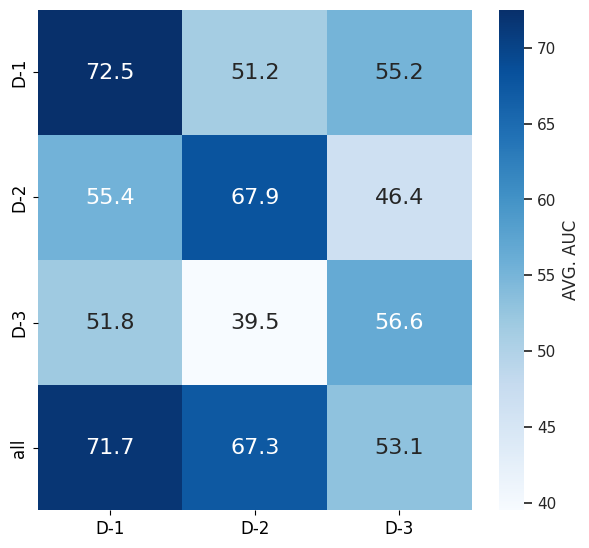

Reproduce this figure in Python.
import seaborn as sns
import numpy as np
import matplotlib.pyplot as plt

temp = np.array([[72.5,51.2,55.2], [55.4,67.9,46.4], [51.8,39.5,56.6], [71.7, 67.3, 53.1]])
fig = plt.subplots(figsize=(7,6.5))
ax = plt.subplot(1,1,1)
sns.set(font_scale=1.0)#for label size
FS = 12
x_label = ['D-1', 'D-2','D-3']
y_label = ['D-1', 'D-2', 'D-3', 'all']

sns.heatmap(temp, annot=True, fmt='.3g', cmap='Blues', annot_kws={"size": 16},\
            cbar_kws={'label': 'AVG. AUC'})# font size
ax.set_xticks(np.arange(len(x_label))+.5)
ax.set_yticks(np.arange(len(y_label))+.5)
ax.set_xticklabels(x_label,rotation=0,fontsize=FS)
ax.set_yticklabels(y_label,rotation=90,fontsize=FS)
ax.figure.savefig("avg_auc.pdf", bbox_inches='tight')
# plt.show()
sns.set() # Use seaborn's default style to make attractive graphs
sns.set_style("white")
sns.set_style("ticks")

plt.savefig('blah.png')